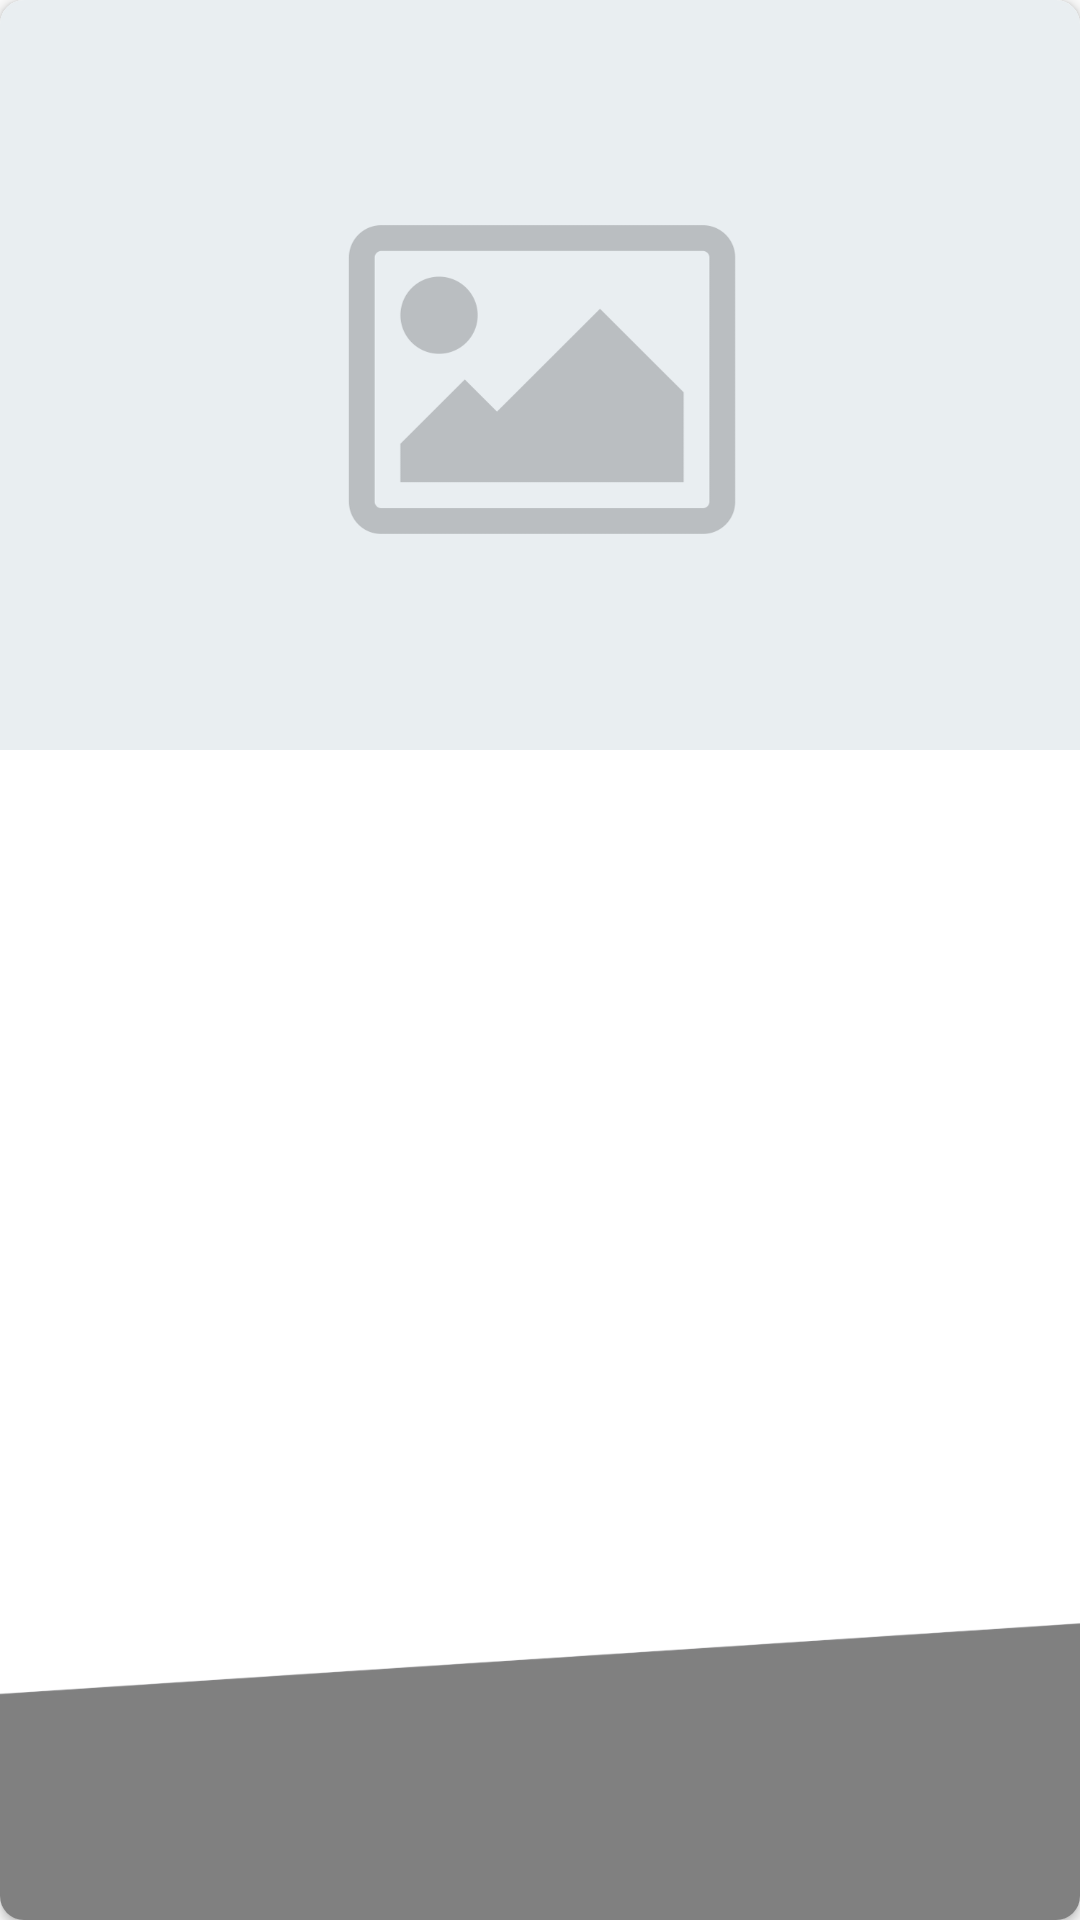

Write the Android layout XML for this screen, with the resource values it uses.
<!-- AndroidManifest.xml: application theme AppTheme -->
<!-- res/layout/rv_product_item.xml -->
<?xml version="1.0" encoding="utf-8"?>
<androidx.cardview.widget.CardView xmlns:android="http://schemas.android.com/apk/res/android"
    xmlns:app="http://schemas.android.com/apk/res-auto"
    android:layout_width="match_parent"
    android:layout_height="220dp"
    xmlns:tools="http://schemas.android.com/tools"
    android:layout_margin="4dp"
    app:cardCornerRadius="8dp">

    <LinearLayout
        android:layout_width="match_parent"
        android:layout_height="match_parent">

        <ImageView
            android:id="@+id/iv_product"
            android:layout_width="match_parent"
            android:layout_height="250dp"
            android:layout_marginBottom="8dp"
            android:scaleType="centerCrop"
            android:src="@drawable/place_holder"
            app:layout_constraintBottom_toBottomOf="parent"
            app:layout_constraintEnd_toEndOf="parent"
            app:layout_constraintStart_toStartOf="parent"
            app:layout_constraintTop_toTopOf="parent"
            android:contentDescription="@string/image" />
    </LinearLayout>

    <androidx.constraintlayout.widget.ConstraintLayout
        android:layout_width="match_parent"
        android:layout_height="wrap_content"
        android:layout_gravity="bottom"
        android:orientation="vertical">

        <ImageView
            android:layout_width="match_parent"
            android:layout_height="0dp"
            android:layout_gravity="bottom"
            android:alpha="0.5"
            android:scaleType="fitXY"
            android:src="@drawable/background"
            app:layout_constraintTop_toTopOf="parent"
            app:layout_constraintBottom_toBottomOf="parent"
            android:contentDescription="@string/image" />

        <LinearLayout
            android:layout_width="match_parent"
            android:layout_height="wrap_content"
            app:layout_constraintTop_toTopOf="parent"
            app:layout_constraintBottom_toBottomOf="parent"
            android:orientation="vertical"
            android:paddingStart="8dp"
            android:paddingEnd="8dp"
            android:layout_marginTop="32dp"
            android:layout_marginBottom="8dp">
        <TextView
            android:id="@+id/tv_product_name"
            android:layout_width="match_parent"
            android:layout_height="wrap_content"
            android:gravity="start"
            tools:text="Lampochka"
            android:textColor="#fff"
            android:textSize="16sp"
            />
        <TextView
            android:id="@+id/tv_product_description"
            android:layout_width="match_parent"
            android:layout_height="wrap_content"
            android:gravity="start"
            tools:text="Akfa lighting 30w"
            android:textColor="@color/lightGrey"
            android:textSize="12sp" />

        <LinearLayout
            android:layout_width="match_parent"
            android:layout_height="wrap_content"
            android:orientation="horizontal">

            <TextView
                android:id="@+id/tv_product_cost"
                android:layout_width="wrap_content"
                android:layout_height="wrap_content"
                android:layout_marginEnd="8dp"
                tools:text="35000"
                android:textColor="#fff"
                android:textSize="16sp"
                android:textStyle="bold"/>

            <TextView
                android:id="@+id/tv_product_som"
                android:layout_width="wrap_content"
                android:layout_height="wrap_content"
                tools:text="so'm"
                android:textColor="@color/lightGrey"
                android:textSize="12sp" />
        </LinearLayout>
        </LinearLayout>
    </androidx.constraintlayout.widget.ConstraintLayout>
</androidx.cardview.widget.CardView>
<!-- resources referenced by this layout -->
<resources>
  <color name="lightGrey">#cfcfcf</color>
  <!-- drawable background: png bitmap (drawable, 10324 bytes) -->
  <!-- drawable place_holder: png bitmap (drawable, 41570 bytes) -->
  <string name="image">Image</string>
  <style name="AppTheme" parent="Theme.AppCompat.Light.DarkActionBar">
          
          <item name="colorPrimary">@color/colorPrimary</item>
          <item name="colorPrimaryDark">@color/colorPrimaryDark</item>
          <item name="colorAccent">@color/colorAccent</item>
          <item name="fontFamily">@font/poppins_regular</item>
      </style>
  <color name="colorPrimary">#6200EE</color>
  <color name="colorPrimaryDark">#3700B3</color>
  <color name="colorAccent">#03DAC5</color>
</resources>
